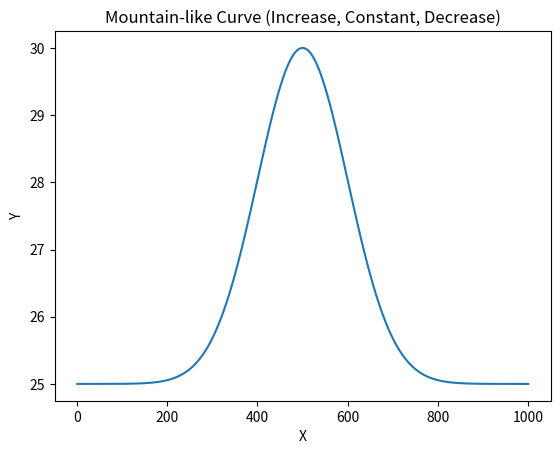

Write Python code to recreate this figure.
import numpy as np
import matplotlib.pyplot as plt

# Define the x range from 1 to 1000
x = np.arange(1, 1001)

# Define a custom function to create the desired curve
def mountain_curve(x):
    return 5 * np.exp(-(x - 500)**2 / (2 * 100**2)) + 25

# Generate the y values using the custom function
y = mountain_curve(x)

# Plot the curve
plt.plot(x, y)
plt.xlabel('X')
plt.ylabel('Y')
plt.title('Mountain-like Curve (Increase, Constant, Decrease)')
plt.show()

with open('mountain_curve.txt', 'w') as file:
    for value in y:
        file.write(f'{value}\n')
